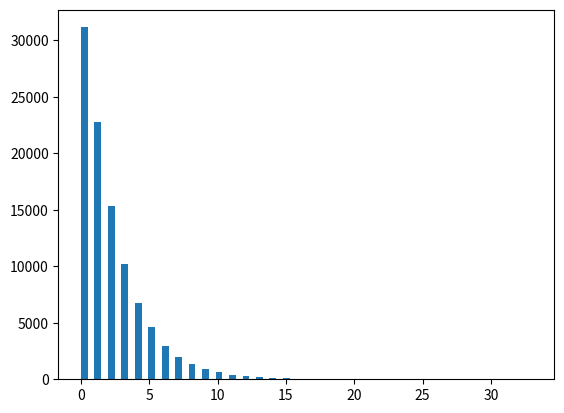

Write the Python code that produced this figure.
'''
[redacted]
higher or lower card game average game length simulation
'''

import random as r
import matplotlib.pyplot as plt

r_list = [1, 2, 3, 4, 5, 6, 7, 8, 9, 10, 11, 12, 13, 1, 2, 3, 4, 5, 6, 7, 8, 9, 10, 11, 12, 13, 1, 2, 3, 4, 5, 6, 7, 8, 9, 10, 11, 12, 13, 1, 2, 3, 4, 5, 6, 7, 8, 9, 10, 11, 12, 13]

print(sum(r_list)/len(r_list))
empt_avg_score_list = []

def rng():
	global r_list
	rn_pos1 = r.randint(1, len(r_list)-1)
	rn_start = r_list[rn_pos1]
	# r_list.pop(rn_pos1)
	rn_pos2 = r.randint(1, len(r_list)-1)
	rn_new = r_list[rn_pos2]
	r_list.pop(rn_pos2)
	return rn_start, rn_new, rn_pos1


def main():
	# rn_start, rn_new = rng()
	global r_list
	# print(rn_start)
	# rn_start, rn_new = rng()
	i = 0

	while i < 100000:
		q = 0
		ln = 0
		rn_start, rn_new, rn_pos1 = rng()
		# r_list.pop(rn_pos1)
		print('\n'*5)
		while q == 0:
			rn_start, rn_new = rn_new, rng()[1]
			# rn_start, rn_new = rng()
			lst_avg = sum(r_list)/len(r_list)
			print("start:", rn_start, "  new: ", rn_new)
			print(r_list)
			if rn_start >= lst_avg:
				if rn_start == rn_new:
					empt_avg_score_list.append(ln)
					r_list = [1, 2, 3, 4, 5, 6, 7, 8, 9, 10, 11, 12, 13, 1, 2, 3, 4, 5, 6, 7, 8, 9, 10, 11, 12, 13, 1, 2, 3, 4, 5, 6, 7, 8, 9, 10, 11, 12, 13, 1, 2, 3, 4, 5, 6, 7, 8, 9, 10, 11, 12, 13]
					q = 1
					i += 1
				elif rn_start > rn_new:
					ln += 1
					if len(r_list) <= 2:
						empt_avg_score_list.append(ln)
						r_list = [1, 2, 3, 4, 5, 6, 7, 8, 9, 10, 11, 12, 13, 1, 2, 3, 4, 5, 6, 7, 8, 9, 10, 11, 12, 13, 1, 2, 3, 4, 5, 6, 7, 8, 9, 10, 11, 12, 13, 1, 2, 3, 4, 5, 6, 7, 8, 9, 10, 11, 12, 13]
						q = 1
						i += 1
					else:
						pass
				else:
					empt_avg_score_list.append(ln)
					r_list = [1, 2, 3, 4, 5, 6, 7, 8, 9, 10, 11, 12, 13, 1, 2, 3, 4, 5, 6, 7, 8, 9, 10, 11, 12, 13, 1, 2, 3, 4, 5, 6, 7, 8, 9, 10, 11, 12, 13, 1, 2, 3, 4, 5, 6, 7, 8, 9, 10, 11, 12, 13]
					q = 1
					i += 1

			elif rn_start < lst_avg:
				if rn_start == rn_new:
					empt_avg_score_list.append(ln)
					r_list = [1, 2, 3, 4, 5, 6, 7, 8, 9, 10, 11, 12, 13, 1, 2, 3, 4, 5, 6, 7, 8, 9, 10, 11, 12, 13, 1, 2, 3, 4, 5, 6, 7, 8, 9, 10, 11, 12, 13, 1, 2, 3, 4, 5, 6, 7, 8, 9, 10, 11, 12, 13]
					q = 1
					i += 1
				elif rn_start < rn_new:
					ln += 1
					if len(r_list) <= 2:
						empt_avg_score_list.append(ln)
						r_list = [1, 2, 3, 4, 5, 6, 7, 8, 9, 10, 11, 12, 13, 1, 2, 3, 4, 5, 6, 7, 8, 9, 10, 11, 12, 13, 1, 2, 3, 4, 5, 6, 7, 8, 9, 10, 11, 12, 13, 1, 2, 3, 4, 5, 6, 7, 8, 9, 10, 11, 12, 13]
						q = 1
						i += 1
					else:
						pass
				else:
					empt_avg_score_list.append(ln)
					r_list = [1, 2, 3, 4, 5, 6, 7, 8, 9, 10, 11, 12, 13, 1, 2, 3, 4, 5, 6, 7, 8, 9, 10, 11, 12, 13, 1, 2, 3, 4, 5, 6, 7, 8, 9, 10, 11, 12, 13, 1, 2, 3, 4, 5, 6, 7, 8, 9, 10, 11, 12, 13]
					q = 1
					i += 1

main()
print(empt_avg_score_list)
print("avg:", sum(empt_avg_score_list)/len(empt_avg_score_list))

# print(empt_avg_score_list.count(1))
empt_perc_list = []
j = 0
for j in range(max(empt_avg_score_list)+1):
	empt_perc_list.append(empt_avg_score_list.count(j))

print(empt_perc_list)
perc_listtt = []
k = 0
for k in range(max(empt_avg_score_list)+1):
	perc_listtt.append((empt_perc_list[k]/sum(empt_perc_list))*100)

# print(empt_perc_list)
print(perc_listtt)
plt.hist(empt_avg_score_list, bins = (max(empt_avg_score_list)*2)+1)
# plt.hist(perc_listtt, bins = (max(perc_listtt)*2)+1)
# print(perc_listtt)
plt.show()
